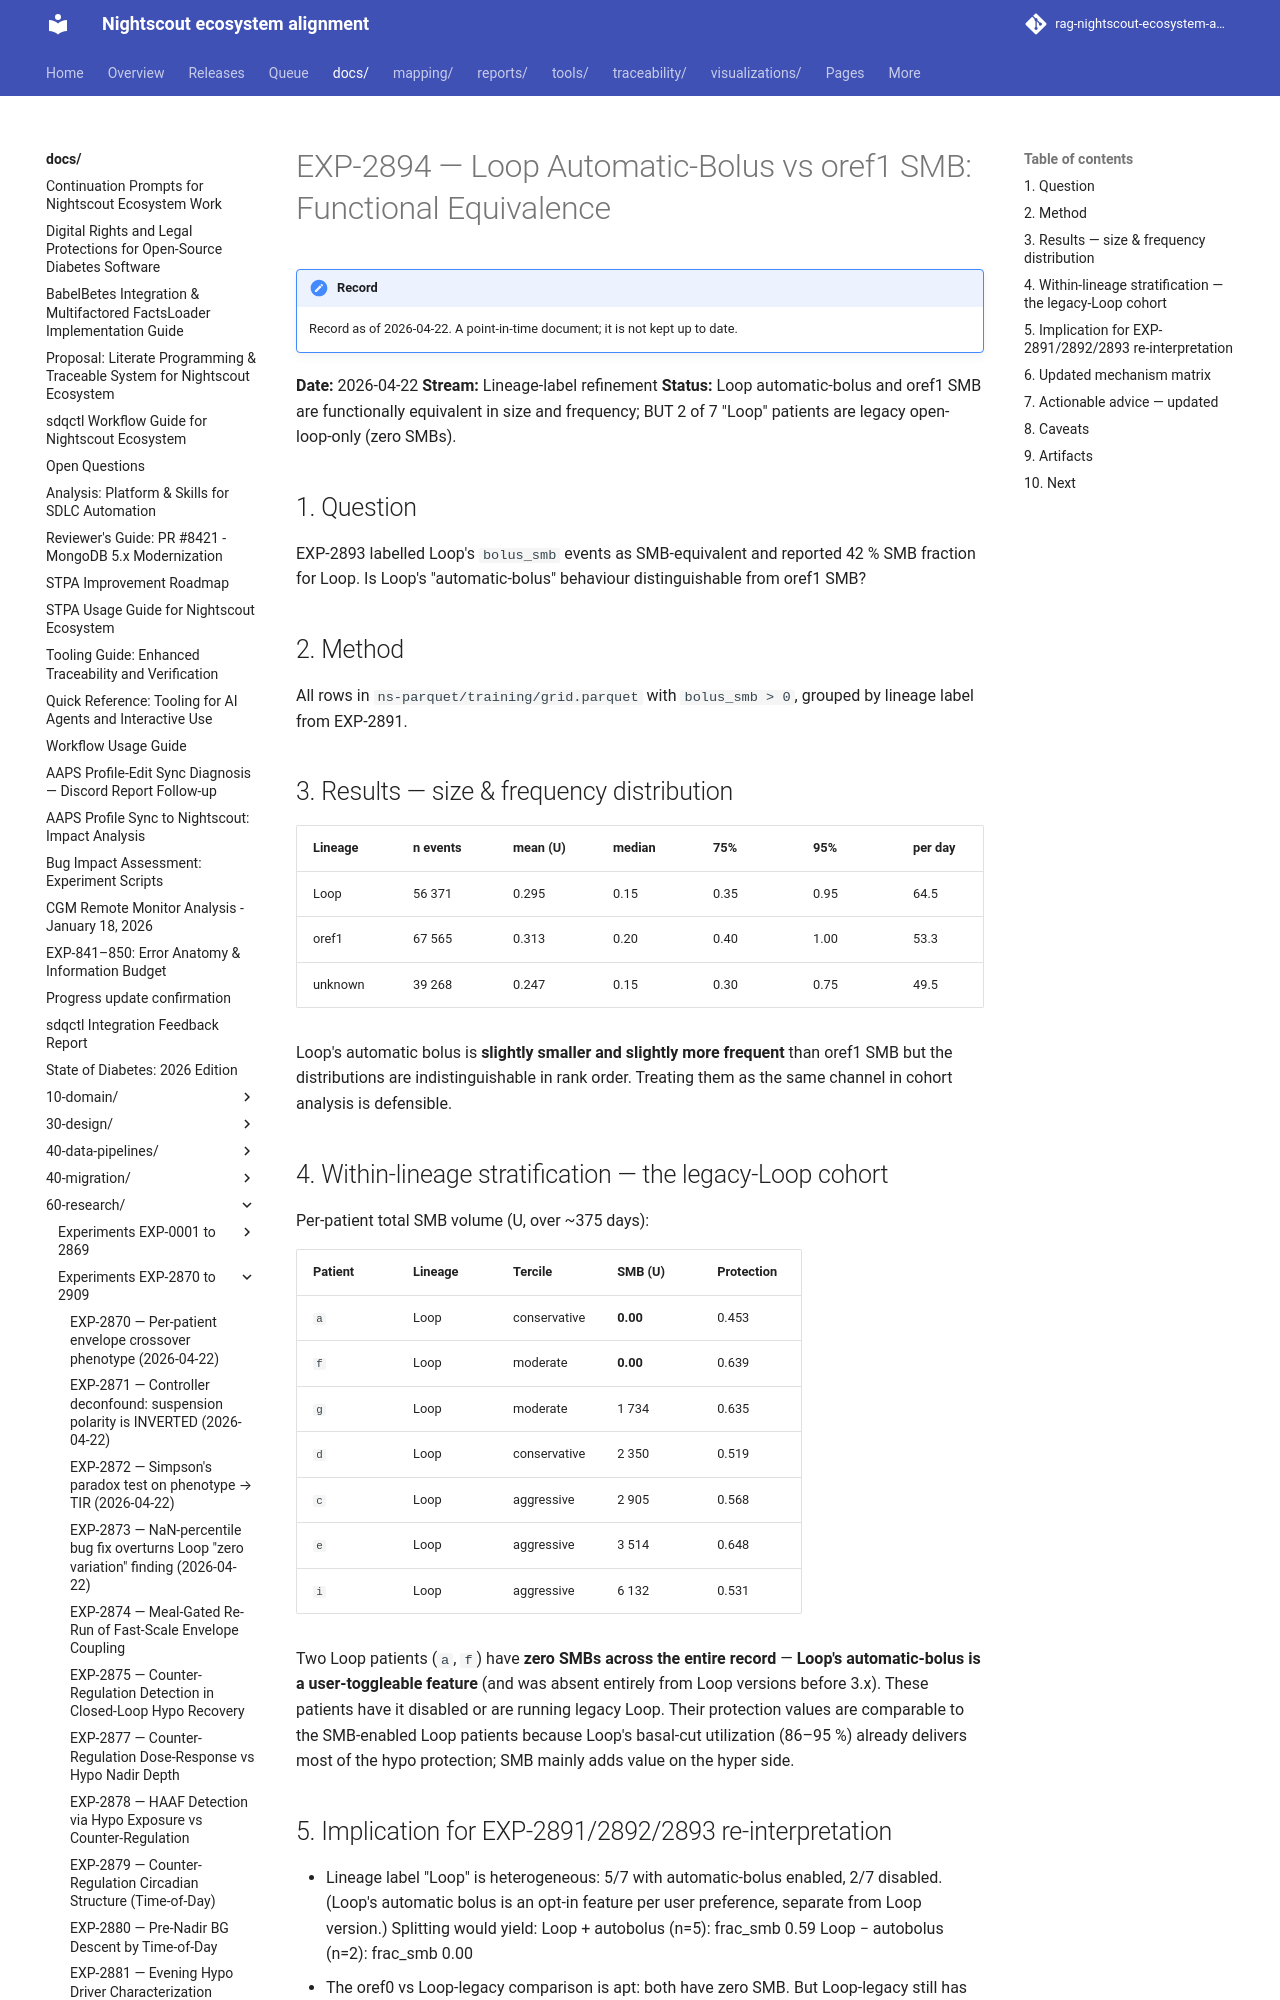

repository: bewest/rag-nightscout-ecosystem-alignment · page: docs/60-research/exp-2894-loop-smb-equivalence-report-2026-04-22.html · generator: mkdocs

# EXP-2894 — Loop Automatic-Bolus vs oref1 SMB: Functional Equivalence

**Date:** 2026-04-22
**Stream:** Lineage-label refinement
**Status:** Loop automatic-bolus and oref1 SMB are functionally
equivalent in size and frequency; BUT 2 of 7 "Loop" patients
are legacy open-loop-only (zero SMBs).

## 1. Question

EXP-2893 labelled Loop's `bolus_smb` events as SMB-equivalent and
reported 42 % SMB fraction for Loop.  Is Loop's
"automatic-bolus" behaviour distinguishable from oref1 SMB?

## 2. Method

All rows in `ns-parquet/training/grid.parquet` with
`bolus_smb > 0`, grouped by lineage label from EXP-2891.

## 3. Results — size & frequency distribution

| Lineage | n events | mean (U) | median | 75% | 95% | per day |
| ------- | -------- | -------- | ------ | --- | --- | ------- |
| Loop    | 56 371 | 0.295 | 0.15 | 0.35 | 0.95 | 64.5 |
| oref1   | 67 565 | 0.313 | 0.20 | 0.40 | 1.00 | 53.3 |
| unknown | 39 268 | 0.247 | 0.15 | 0.30 | 0.75 | 49.5 |

Loop's automatic bolus is **slightly smaller and slightly more
frequent** than oref1 SMB but the distributions are
indistinguishable in rank order.  Treating them as the same
channel in cohort analysis is defensible.

## 4. Within-lineage stratification — the legacy-Loop cohort

Per-patient total SMB volume (U, over ~375 days):

| Patient | Lineage | Tercile | SMB (U) | Protection |
| ------- | ------- | ------- | ------- | ---------- |
| `a`     | Loop    | conservative | **0.00** | 0.453 |
| `f`     | Loop    | moderate | **0.00** | 0.639 |
| `g`     | Loop    | moderate | 1 734 | 0.635 |
| `d`     | Loop    | conservative | 2 350 | 0.519 |
| `c`     | Loop    | aggressive | 2 905 | 0.568 |
| `e`     | Loop    | aggressive | 3 514 | 0.648 |
| `i`     | Loop    | aggressive | 6 132 | 0.531 |

Two Loop patients (`a`, `f`) have **zero SMBs across the entire
record** — **Loop's automatic-bolus is a user-toggleable feature**
(and was absent entirely from Loop versions before 3.x).  These
patients have it disabled or are running legacy Loop.  Their
protection values are comparable to the SMB-enabled Loop patients
because Loop's basal-cut utilization (86–95 %) already delivers
most of the hypo protection; SMB mainly adds value on the hyper
side.
